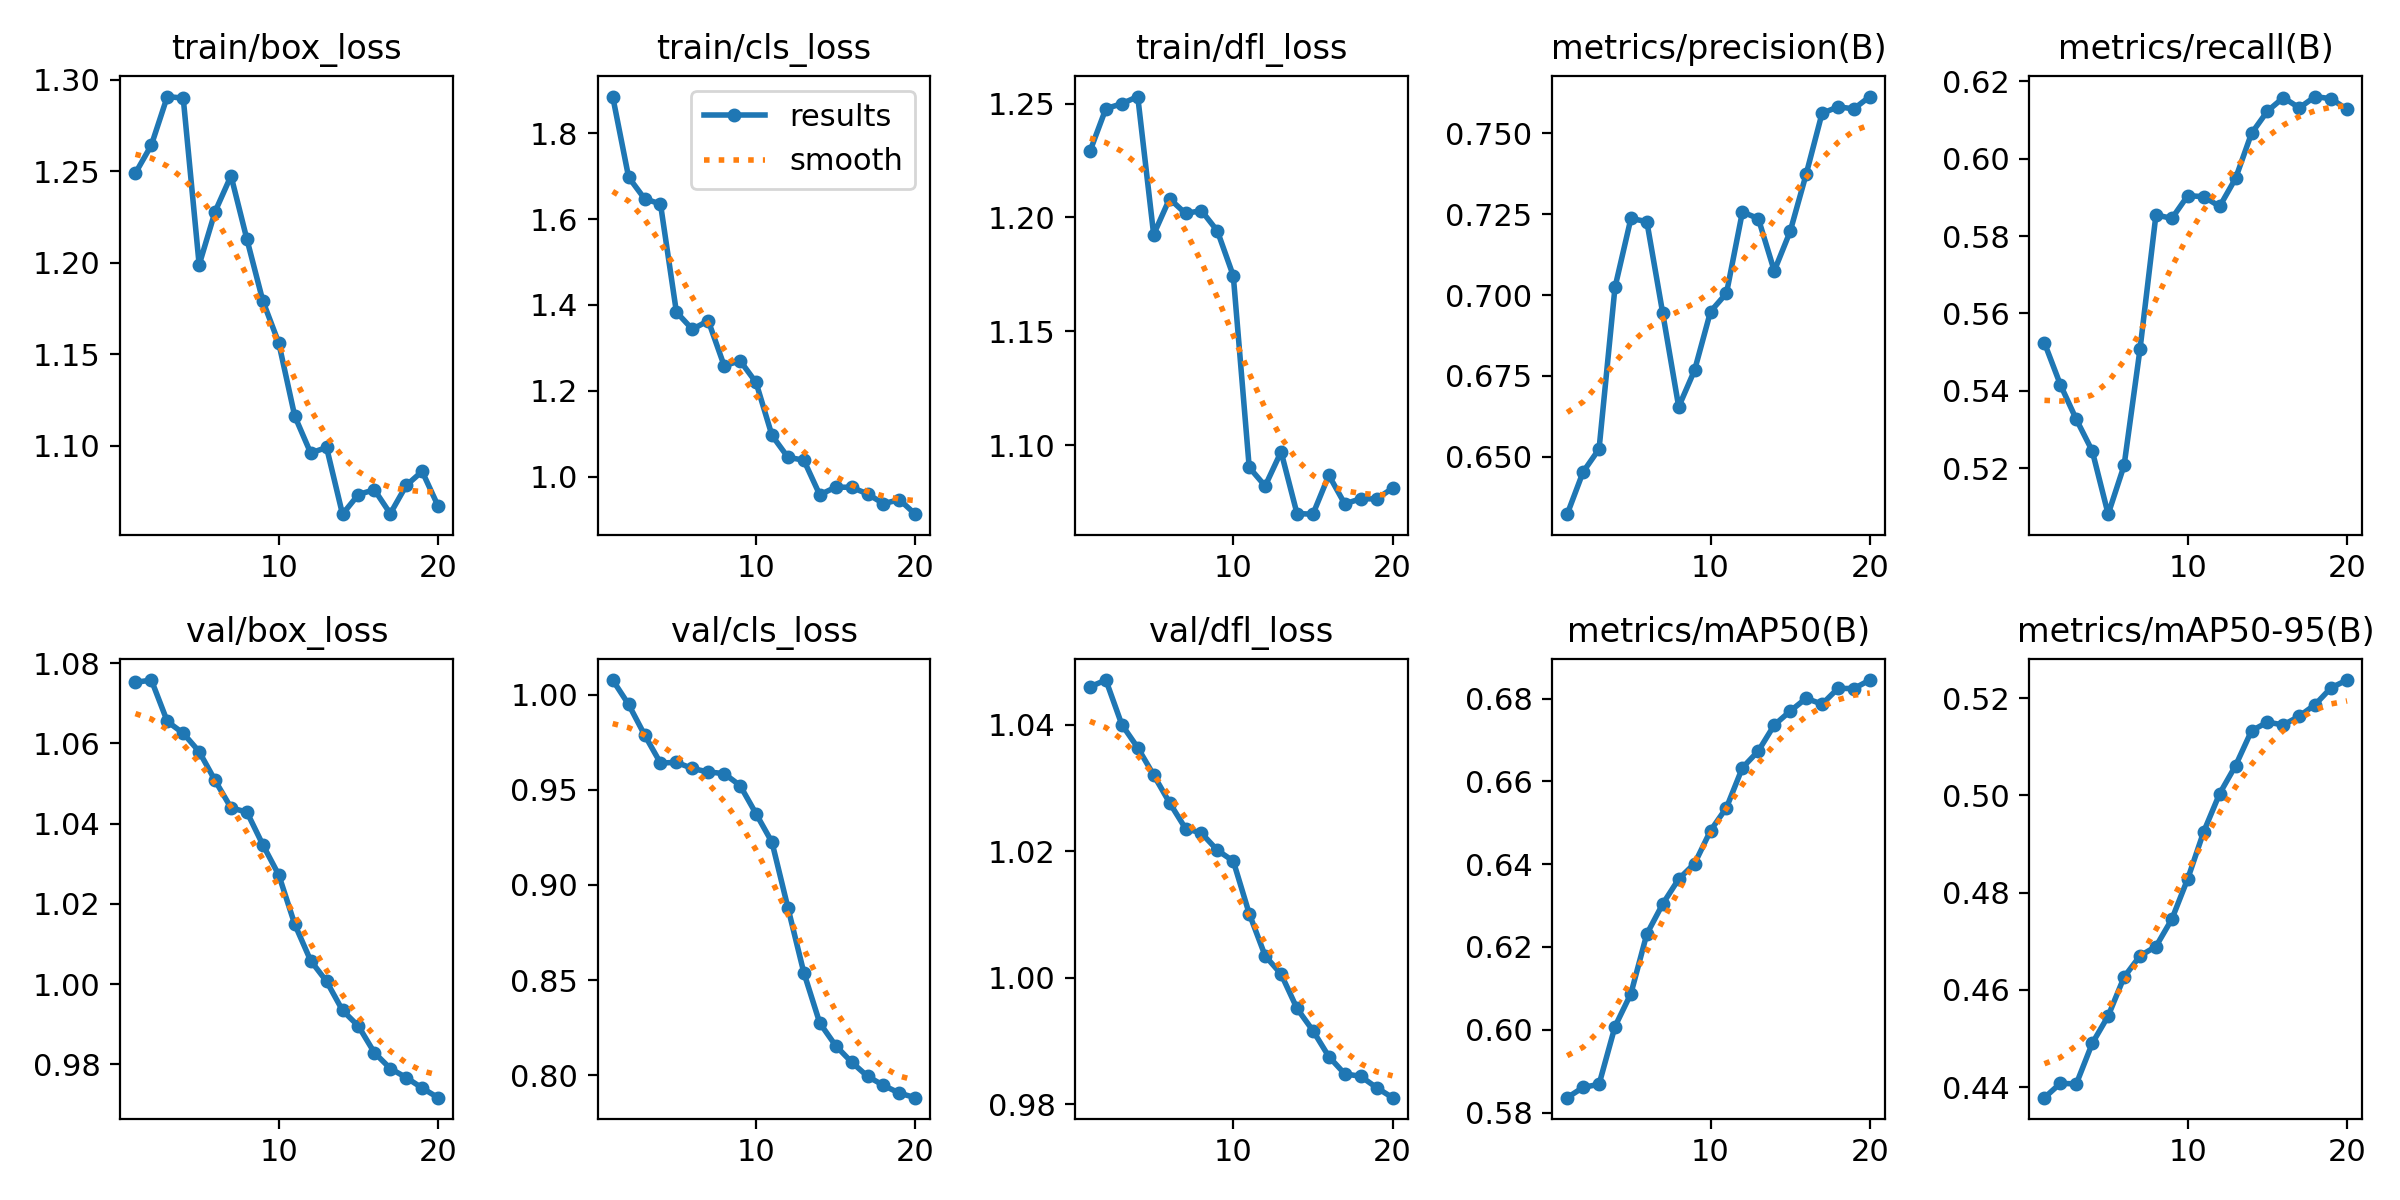

Data behind this chart, as committed beside it:
epoch, time, train/box_loss, train/cls_loss, train/dfl_loss, metrics/precision(B), metrics/recall(B), metrics/mAP50(B), metrics/mAP50-95(B), val/box_loss, val/cls_loss, val/dfl_loss, lr/pg0, lr/pg1, lr/pg2
1, 1.78, 1.249, 1.885, 1.229, 0.6323, 0.5524, 0.5836, 0.4379, 1.075, 1.008, 1.046, 5.95e-06, 5.95e-06, 5.95e-06
2, 3.134, 1.264, 1.697, 1.248, 0.6453, 0.5416, 0.5861, 0.4408, 1.076, 0.9948, 1.047, 1.2442e-05, 1.2442e-05, 1.2442e-05
3, 4.517, 1.291, 1.647, 1.25, 0.6524, 0.5326, 0.5868, 0.4407, 1.065, 0.9788, 1.04, 1.82272e-05, 1.82272e-05, 1.82272e-05
4, 5.883, 1.29, 1.635, 1.253, 0.7024, 0.5244, 0.6008, 0.449, 1.063, 0.964, 1.036, 2.33056e-05, 2.33056e-05, 2.33056e-05
5, 7.256, 1.199, 1.384, 1.193, 0.7237, 0.5081, 0.6087, 0.4546, 1.058, 0.9644, 1.032, 2.7677e-05, 2.7677e-05, 2.7677e-05
6, 8.567, 1.228, 1.343, 1.208, 0.7227, 0.5207, 0.6231, 0.4626, 1.051, 0.9611, 1.028, 3.13416e-05, 3.13416e-05, 3.13416e-05
7, 9.899, 1.247, 1.363, 1.202, 0.6943, 0.5508, 0.6304, 0.467, 1.044, 0.9593, 1.024, 3.42994e-05, 3.42994e-05, 3.42994e-05
8, 11.3, 1.213, 1.258, 1.203, 0.6654, 0.5855, 0.6364, 0.4689, 1.043, 0.9585, 1.023, 3.65503e-05, 3.65503e-05, 3.65503e-05
9, 12.63, 1.179, 1.27, 1.194, 0.6768, 0.5846, 0.6402, 0.4746, 1.035, 0.9522, 1.02, 3.80943e-05, 3.80943e-05, 3.80943e-05
10, 13.94, 1.156, 1.22, 1.174, 0.6949, 0.5905, 0.6481, 0.4829, 1.027, 0.9374, 1.018, 3.89314e-05, 3.89314e-05, 3.89314e-05
11, 19.53, 1.116, 1.097, 1.09, 0.7005, 0.5902, 0.6537, 0.4925, 1.015, 0.9224, 1.01, 3.90618e-05, 3.90618e-05, 3.90618e-05
12, 20.85, 1.096, 1.046, 1.082, 0.7257, 0.5877, 0.6633, 0.5003, 1.006, 0.888, 1.003, 3.84852e-05, 3.84852e-05, 3.84852e-05
13, 22.23, 1.099, 1.039, 1.097, 0.7236, 0.5949, 0.6674, 0.5061, 1.001, 0.8539, 1.001, 3.72018e-05, 3.72018e-05, 3.72018e-05
14, 23.57, 1.063, 0.9582, 1.07, 0.7074, 0.6066, 0.6736, 0.5132, 0.9935, 0.8274, 0.9951, 3.52115e-05, 3.52115e-05, 3.52115e-05
15, 24.92, 1.073, 0.9761, 1.07, 0.7197, 0.6123, 0.677, 0.515, 0.9895, 0.8155, 0.9916, 3.25144e-05, 3.25144e-05, 3.25144e-05
16, 26.19, 1.076, 0.9757, 1.087, 0.7373, 0.6158, 0.6801, 0.5145, 0.9829, 0.8069, 0.9875, 2.91104e-05, 2.91104e-05, 2.91104e-05
17, 27.52, 1.063, 0.9603, 1.074, 0.7561, 0.6132, 0.6787, 0.5163, 0.979, 0.7994, 0.9848, 2.4752e-05, 2.4752e-05, 2.4752e-05
18, 28.88, 1.078, 0.9376, 1.077, 0.7581, 0.6161, 0.6825, 0.5187, 0.9767, 0.7947, 0.9844, 1.88615e-05, 1.88615e-05, 1.88615e-05
19, 30.17, 1.086, 0.947, 1.076, 0.7575, 0.6155, 0.6824, 0.5221, 0.9741, 0.7906, 0.9826, 1.2971e-05, 1.2971e-05, 1.2971e-05
20, 31.49, 1.067, 0.9132, 1.081, 0.7613, 0.6128, 0.6845, 0.5237, 0.9717, 0.7882, 0.981, 7.0805e-06, 7.0805e-06, 7.0805e-06
